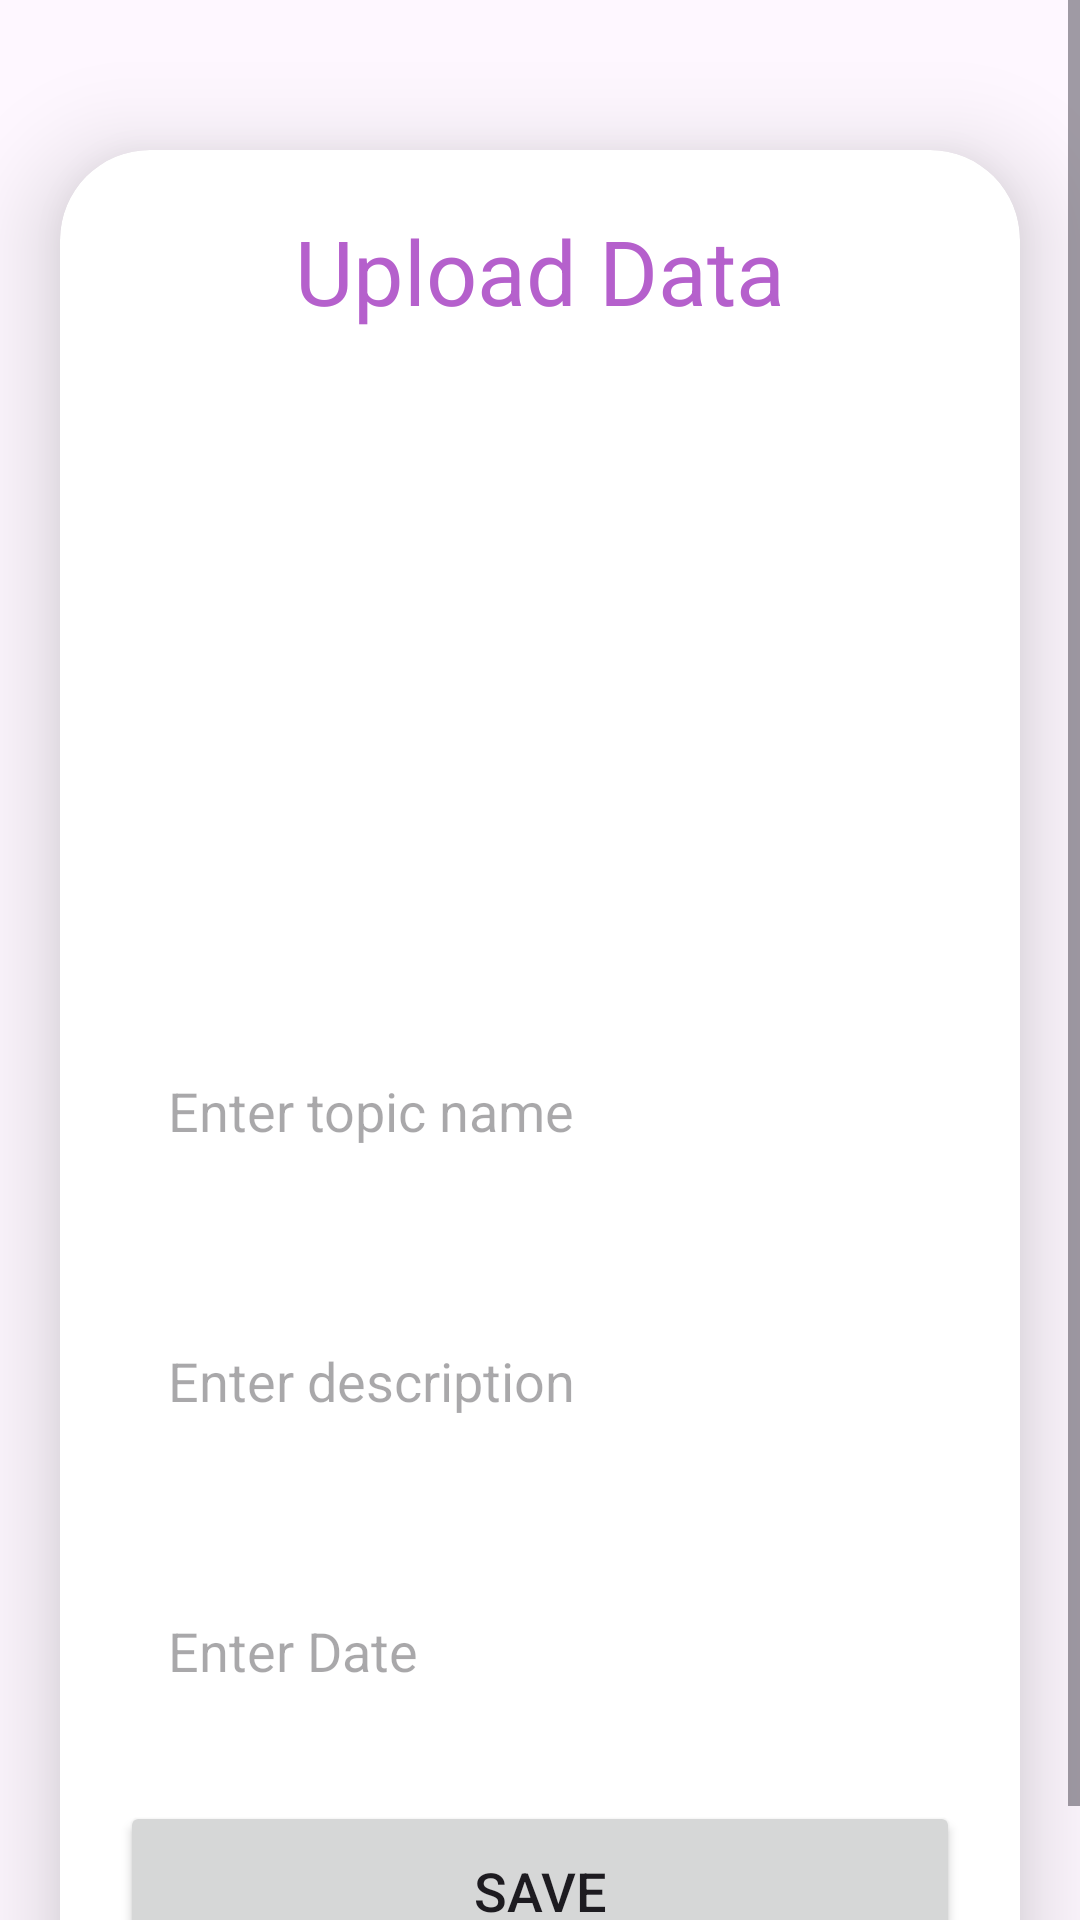

The Android layout XML behind this screen, and the referenced resources:
<!-- AndroidManifest.xml: application theme Theme.Material3.Light -->
<!-- res/layout/activity_upload.xml -->
<?xml version="1.0" encoding="utf-8"?>
<ScrollView
    xmlns:android="http://schemas.android.com/apk/res/android"
    xmlns:app="http://schemas.android.com/apk/res-auto"
    xmlns:tools="http://schemas.android.com/tools"
    android:layout_width="match_parent"
    android:layout_height="match_parent"
    android:orientation="vertical"
    tools:context=".UploadActivity">

    <androidx.cardview.widget.CardView
        android:layout_width="match_parent"
        android:layout_height="wrap_content"
        android:layout_marginTop="50dp"
        android:layout_marginEnd="20dp"
        android:layout_marginStart="20dp"
        app:cardCornerRadius="30dp"
        app:cardElevation="20dp">

        <LinearLayout
            android:layout_width="match_parent"
            android:layout_height="wrap_content"
            android:orientation="vertical"
            android:layout_gravity="center_horizontal"
            android:padding="20dp"
            android:background="@drawable/lavender_border">

            <TextView
                android:layout_width="match_parent"
                android:layout_height="wrap_content"
                android:text="@string/upload_data1"
                android:textSize="30sp"
                android:textAlignment="center"
                android:textColor="@color/lavender"/>

            <ImageView
                android:layout_width="match_parent"
                android:layout_height="200dp"
                android:src="@drawable/uploadimg"
                android:id="@+id/uploadImage"
                android:layout_marginTop="10dp"
                android:scaleType="fitXY"/>

            <EditText
                android:layout_width="match_parent"
                android:layout_height="60dp"
                android:id="@+id/uploadTopic"
                android:background="@drawable/lavender_border"
                android:layout_marginTop="20dp"
                android:padding="16dp"
                android:hint="@string/enter_topic_name"
                android:gravity="start|center_vertical"
                android:textColor="@color/lavender"/>

            <EditText
                android:layout_width="match_parent"
                android:layout_height="80dp"
                android:id="@+id/uploadDesc"
                android:background="@drawable/lavender_border"
                android:layout_marginTop="20dp"
                android:padding="16dp"
                android:hint="@string/enter_description"
                android:gravity="start|center_vertical"
                android:textColor="@color/lavender"/>

            <EditText
                android:layout_width="match_parent"
                android:layout_height="60dp"
                android:id="@+id/uploadLang"
                android:background="@drawable/lavender_border"
                android:layout_marginTop="20dp"
                android:padding="16dp"
                android:hint="@string/enter_date"
                android:gravity="start|center_vertical"
                android:textColor="@color/lavender"/>

            <Button
                android:layout_width="match_parent"
                android:layout_height="60dp"
                android:text="@string/save"
                android:id="@+id/saveButton"
                android:textSize="18sp"
                android:layout_marginTop="20dp"
                app:cornerRadius = "20dp"/>

        </LinearLayout>

    </androidx.cardview.widget.CardView>

</ScrollView>
<!-- resources referenced by this layout -->
<resources>
  <color name="lavender">#B560CC</color>
  <string name="enter_date">Enter Date</string>
  <string name="enter_description">Enter description</string>
  <string name="enter_topic_name">Enter topic name</string>
  <string name="save">Save</string>
  <string name="upload_data1">Upload Data</string>
</resources>
